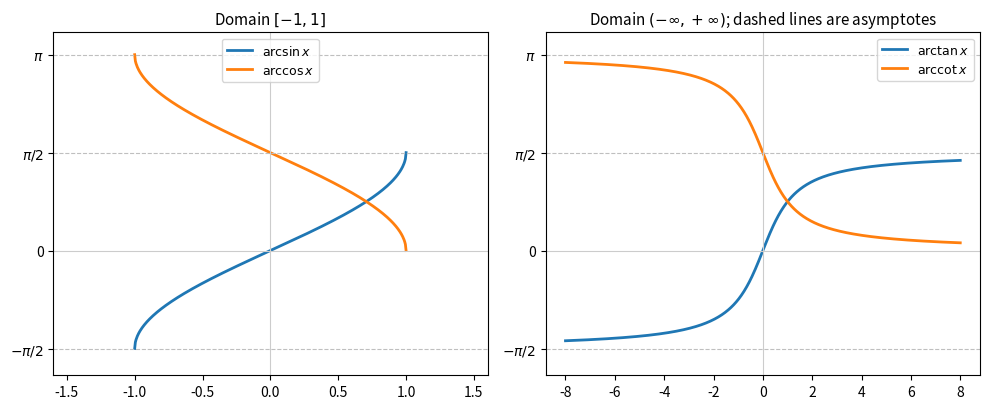

This chart was generated by the following Python code:
"""Graphs of the four inverse trigonometric functions with their ranges."""

import numpy as np
import matplotlib.pyplot as plt

fig, axes = plt.subplots(1, 2, figsize=(10, 4.2))

x = np.linspace(-1, 1, 400)
ax = axes[0]
ax.plot(x, np.arcsin(x), color="C0", lw=2, label="$\\arcsin x$")
ax.plot(x, np.arccos(x), color="C1", lw=2, label="$\\arccos x$")
for level in (-np.pi / 2, np.pi / 2, np.pi):
    ax.axhline(level, color="0.75", lw=0.8, ls="--")
ax.set_yticks([-np.pi / 2, 0, np.pi / 2, np.pi])
ax.set_yticklabels(["$-\\pi/2$", "0", "$\\pi/2$", "$\\pi$"])
ax.set_xlim(-1.6, 1.6)
ax.set_title("Domain $[-1, 1]$", fontsize=11)
ax.legend(loc="upper center", fontsize=9)

x = np.linspace(-8, 8, 600)
ax = axes[1]
ax.plot(x, np.arctan(x), color="C0", lw=2, label="$\\arctan x$")
ax.plot(x, np.pi / 2 - np.arctan(x), color="C1", lw=2, label="$\\mathrm{arccot}\\, x$")
for level in (-np.pi / 2, np.pi / 2, np.pi):
    ax.axhline(level, color="0.75", lw=0.8, ls="--")
ax.set_yticks([-np.pi / 2, 0, np.pi / 2, np.pi])
ax.set_yticklabels(["$-\\pi/2$", "0", "$\\pi/2$", "$\\pi$"])
ax.set_title("Domain $(-\\infty, +\\infty)$; dashed lines are asymptotes", fontsize=11)
ax.legend(loc="upper right", fontsize=9)

for ax in axes:
    ax.axhline(0, color="0.8", lw=0.8)
    ax.axvline(0, color="0.8", lw=0.8)
    ax.set_ylim(-2, 3.5)
fig.tight_layout()
